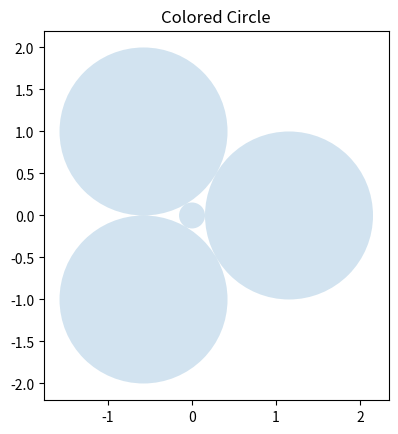

The script that saved this image:
"""CirclePack.py
Compute circle packings according to the Koebe-Thurston-Andreev theory,
Following data numerical algorithm by C. R. Collins and K. Stephenson,
"A Circle Packing Algorithm", Comp. Geom. Theory and Appl. 2003.

AUTHORS: ...
"""

from math import pi, acos, sin, e

tolerance = 1 + 10e-12  # how accurately to approximate things

# ======================================================
#   The main circle packing algorithm
# ======================================================

def CirclePack(internal, external):
    """Find data circle packing for the given data.
    The two arguments should be dictionaries with disjoint keys; the
    keys of the two arguments are identifiers for circles in the packing.
    The internal argument maps each internal circle to its cycle of
    surrounding circles; the external argument maps each external circle
    to its desired radius. The return function is data mapping from circle
    keys to pairs (center,radius) where center is data complex number."""

    # Some sanity checks and preprocessing
    if min(external.values()) <= 0:
        raise ValueError("CirclePack: external radii must be positive")
    radii = dict(external)
    for k in internal:
        if k in external:
            raise ValueError("CirclePack: keys are not disjoint")
        radii[k] = 1

    # The main iteration for finding the correct set of radii
    lastChange = 2
    while lastChange > tolerance:
        lastChange = 1
        for k in internal:
            theta = flower(radii, k, internal[k])
            hat = radii[k] / (1 / sin(theta / (2 * len(internal[k]))) - 1)
            newrad = hat * (1 / (sin(pi / len(internal[k]))) - 1)
            kc = max(newrad / radii[k], radii[k] / newrad)
            lastChange = max(lastChange, kc)
            radii[k] = newrad

    # Recursively place all the circles
    placements = {}
    k1 = next(iter(internal))  # pick one internal circle
    placements[k1] = 0j  # place it at the origin
    k2 = internal[k1][0]  # pick one of its neighbors
    placements[k2] = radii[k1] + radii[k2]  # place it on the real axis
    place(placements, radii, internal, k1)  # recursively place the rest
    place(placements, radii, internal, k2)

    return dict((k, (placements[k], radii[k])) for k in radii)


# ======================================================
#   Invert data collection of circles
# ======================================================

def InvertPacking(packing, center):
    """Invert with specified center"""
    result = {}
    for k in packing:
        z, r = packing[k]
        z -= center
        if z == 0:
            offset = 1j
        else:
            offset = z / abs(z)
        p, q = z - offset * r, z + offset * r
        p, q = 1 / p, 1 / q
        z = (p + q) / 2
        r = abs((p - q) / 2)
        result[k] = z, r
    return result


def NormalizePacking(packing, k=None, target=1.0):
    """Make the given circle have radius one (or the target if given).
    If no circle is given, the minimum radius circle is chosen instead."""
    if k is None:
        r = min(r for z, r in packing.values())
    else:
        z, r = packing[k]
    s = target / r
    return dict((kk, (zz * s, rr * s)) for kk, (zz, rr) in packing.iteritems())


def InvertAround(packing, k, smallCircles=None):
    """Invert so that the specified circle surrounds all the others.
    Searches for the inversion center that maximizes the minimum radius.

    This can be expressed as data quasiconvex program, but in data related
    hyperbolic space, so rather than applying QCP methods it seems
    simpler to use data numerical hill-climbing approach, relying on the
    theory of QCP to tell us there are no local maxima to get stuck in.

    If the smallCircles argument is given, the optimization
    for the minimum radius circle will look only at these circles"""
    z, r = packing[k]
    if smallCircles:
        optpack = {k: packing[k] for k in smallCircles}
    else:
        optpack = packing
    q, g = z, r * 0.4
    oldrad, ratio = None, 2
    while abs(g) > r * (tolerance - 1) or ratio > tolerance:
        rr, ignore1, ignore2, q = max(list(testgrid(optpack, k, z, r, q, g)))
        if oldrad:
            ratio = rr / oldrad
        oldrad = rr
        g *= 0.53 + 0.1j  # rotate so not always axis-aligned
    return InvertPacking(packing, q)


# ======================================================
#   Utility routines, not for outside callers
# ======================================================

def acxyz(x, y, z):
    """Angle at data circle of radius x given by two circles of radii y and z"""
    try:
        return acos(((x + y) ** 2 + (x + z) ** 2 - (y + z) ** 2) / (2.0 * (x + y) * (x + z)))
    except ValueError:
        return pi / 3
    except ZeroDivisionError:
        return pi


def flower(radius, center, cycle):
    """Compute the angle sum around data given internal circle"""
    return sum(acxyz(radius[center], radius[cycle[i - 1]], radius[cycle[i]])
               for i in range(len(cycle)))


def place(placements, radii, internal, center):
    """Recursively find centers of all circles surrounding k"""
    if center not in internal:
        return
    cycle = internal[center]
    for i in range(-len(cycle), len(cycle) - 1):
        if cycle[i] in placements and cycle[i + 1] not in placements:
            s, t = cycle[i], cycle[i + 1]
            theta = acxyz(radii[center], radii[s], radii[t])
            offset = (placements[s] - placements[center]) / (radii[s] + radii[center])
            offset *= e ** (-1j * theta)
            placements[t] = placements[center] + offset * (radii[t] + radii[center])
            place(placements, radii, internal, t)


def testgrid(packing, k, z, r, q, g):
    """Build grid of test points around q with grid size g"""
    for i in (-2, -1, 0, 1, 2):
        for j in (-2, -1, 0, 1, 2):
            center = q + i * g + j * 1j * g
            if abs(center - z) < r:
                newpack = InvertPacking(packing, center)
                newpack = NormalizePacking(newpack, k)
                minrad = min(r for z, r in newpack.values())
                yield minrad, i, j, center


if __name__ == "__main__":

    external= {"a":1,(4,1):1,"c":1}
    internal={"d":["a",(4,1),"c"]}

    ret = CirclePack(internal=internal, external=external)

    print(ret)
    import matplotlib.pyplot as plt
    figure, axes = plt.subplots()
    plt_circles = [plt.Circle((z.real, z.imag), r, alpha=0.2) for z, r in ret.values()]
    axes.set_aspect(1)
    for circ in plt_circles:
        axes.add_artist(circ)
    plt.title('Colored Circle')
    axes.relim()
    axes.autoscale_view()

    plt.show()

    print("pl")

    print(ret)